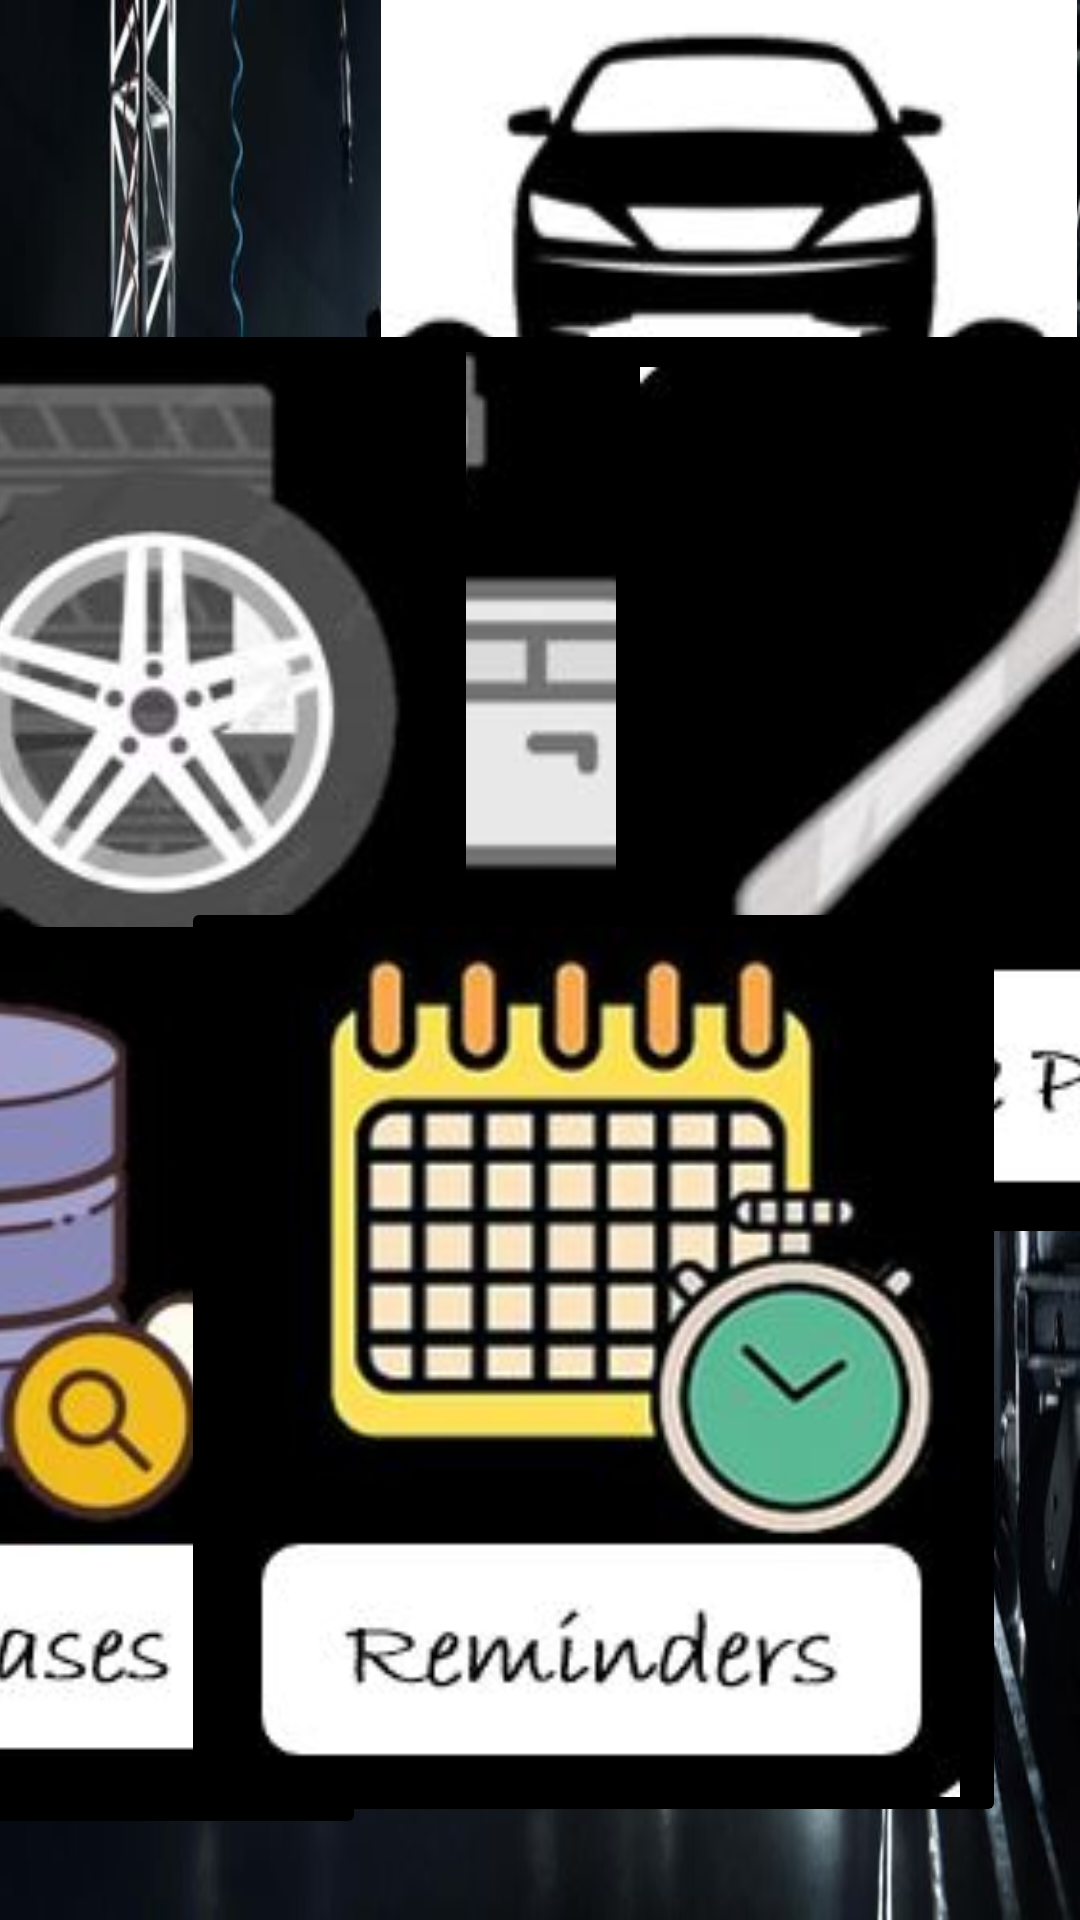

Produce the Android XML layout that renders to this screen, including the resource entries it uses.
<!-- AndroidManifest.xml: application theme Theme.MyTestingApplication -->
<!-- res/layout/activity_home.xml -->
<?xml version="1.0" encoding="utf-8"?>
<androidx.constraintlayout.widget.ConstraintLayout xmlns:android="http://schemas.android.com/apk/res/android"
    xmlns:app="http://schemas.android.com/apk/res-auto"
    xmlns:tools="http://schemas.android.com/tools"
    android:layout_width="match_parent"
    android:layout_height="match_parent"
    android:background="@drawable/background"
    tools:context=".Home">

    <ImageView
        android:id="@+id/imageView3"
        android:layout_width="234dp"
        android:layout_height="181dp"
        app:layout_constraintBottom_toBottomOf="parent"
        app:layout_constraintEnd_toEndOf="parent"
        app:layout_constraintHorizontal_bias="1.0"
        app:layout_constraintStart_toStartOf="parent"
        app:layout_constraintTop_toTopOf="parent"
        app:layout_constraintVertical_bias="0.0"
        app:srcCompat="@drawable/logo_new" />

    <ImageButton
        android:id="@+id/imageButtonServices"
        android:layout_width="275dp"
        android:layout_height="310dp"
        android:adjustViewBounds="true"
        android:backgroundTint="@color/black"
        android:onClick="serviceButtonClick"
        android:scaleType="fitCenter"
        app:layout_constraintBottom_toBottomOf="parent"
        app:layout_constraintEnd_toEndOf="parent"
        app:layout_constraintStart_toStartOf="parent"
        app:layout_constraintTop_toTopOf="parent"
        app:layout_constraintVertical_bias="0.322"
        app:srcCompat="@drawable/services" />

    <ImageButton
        android:id="@+id/imageButtonRepairs"
        android:layout_width="275dp"
        android:layout_height="310dp"
        android:adjustViewBounds="true"
        android:backgroundTint="@color/black"
        android:onClick="repairButtonClick"
        android:scaleType="fitCenter"
        app:layout_constraintBottom_toBottomOf="parent"
        app:layout_constraintEnd_toStartOf="@+id/imageButtonServices"
        app:layout_constraintStart_toStartOf="parent"
        app:layout_constraintTop_toTopOf="parent"
        app:layout_constraintVertical_bias="0.322"
        app:srcCompat="@drawable/repair" />

    <ImageButton
        android:id="@+id/imageButtonSpareParts"
        android:layout_width="275dp"
        android:layout_height="310dp"
        android:adjustViewBounds="true"
        android:backgroundTint="@color/black"
        android:onClick="sparePartsButtonClick"
        android:scaleType="fitCenter"
        app:layout_constraintBottom_toBottomOf="parent"
        app:layout_constraintEnd_toEndOf="parent"
        app:layout_constraintStart_toEndOf="@+id/imageButtonServices"
        app:layout_constraintTop_toTopOf="parent"
        app:layout_constraintVertical_bias="0.322"
        app:srcCompat="@drawable/spare_parts" />

    <ImageButton
        android:id="@+id/imageButtonDatabase"
        android:layout_width="275dp"
        android:layout_height="310dp"
        android:adjustViewBounds="true"
        android:backgroundTint="@color/black"
        android:onClick="databaseButtonClick"
        android:scaleType="fitCenter"
        app:layout_constraintBottom_toBottomOf="parent"
        app:layout_constraintEnd_toStartOf="@+id/imageButtonReminders"
        app:layout_constraintHorizontal_bias="0.715"
        app:layout_constraintStart_toStartOf="parent"
        app:layout_constraintTop_toTopOf="parent"
        app:layout_constraintVertical_bias="0.918"
        app:srcCompat="@drawable/database" />

    <ImageButton
        android:id="@+id/imageButtonReminders"
        android:layout_width="275dp"
        android:layout_height="310dp"
        android:adjustViewBounds="true"
        android:backgroundTint="@color/black"
        android:onClick="remindersButtonClick"
        android:scaleType="fitCenter"
        app:layout_constraintBottom_toBottomOf="parent"
        app:layout_constraintEnd_toEndOf="parent"
        app:layout_constraintHorizontal_bias="0.71"
        app:layout_constraintStart_toStartOf="parent"
        app:layout_constraintTop_toTopOf="parent"
        app:layout_constraintVertical_bias="0.906"
        app:srcCompat="@drawable/reminders" />

</androidx.constraintlayout.widget.ConstraintLayout>
<!-- resources referenced by this layout -->
<resources>
  <color name="black">#FF000000</color>
  <!-- drawable background: jpg bitmap (drawable, 52465 bytes) -->
  <!-- drawable database: jpg bitmap (drawable, 15393 bytes) -->
  <!-- drawable logo_new: jpg bitmap (drawable, 12306 bytes) -->
  <!-- drawable reminders: jpg bitmap (drawable, 18012 bytes) -->
  <!-- drawable repair: jpg bitmap (drawable, 15304 bytes) -->
  <!-- drawable services: jpg bitmap (drawable, 13796 bytes) -->
  <!-- drawable spare_parts: jpg bitmap (drawable, 13133 bytes) -->
  <style name="Theme.MyTestingApplication" parent="Theme.MaterialComponents.DayNight.DarkActionBar">
          
          <item name="colorPrimary">@color/Green</item>
          <item name="colorPrimaryVariant">@color/Green</item>
          <item name="colorOnPrimary">@color/white</item>
          
          <item name="colorSecondary">@color/teal_200</item>
          <item name="colorSecondaryVariant">@color/teal_700</item>
          <item name="colorOnSecondary">@color/black</item>
          
          <item name="android:statusBarColor" tools:targetApi="l">?attr/colorPrimaryVariant</item>
          
      </style>
  <color name="Green">#00c853</color>
  <color name="white">#FFFFFFFF</color>
  <color name="teal_200">#FF03DAC5</color>
  <color name="teal_700">#FF018786</color>
</resources>
